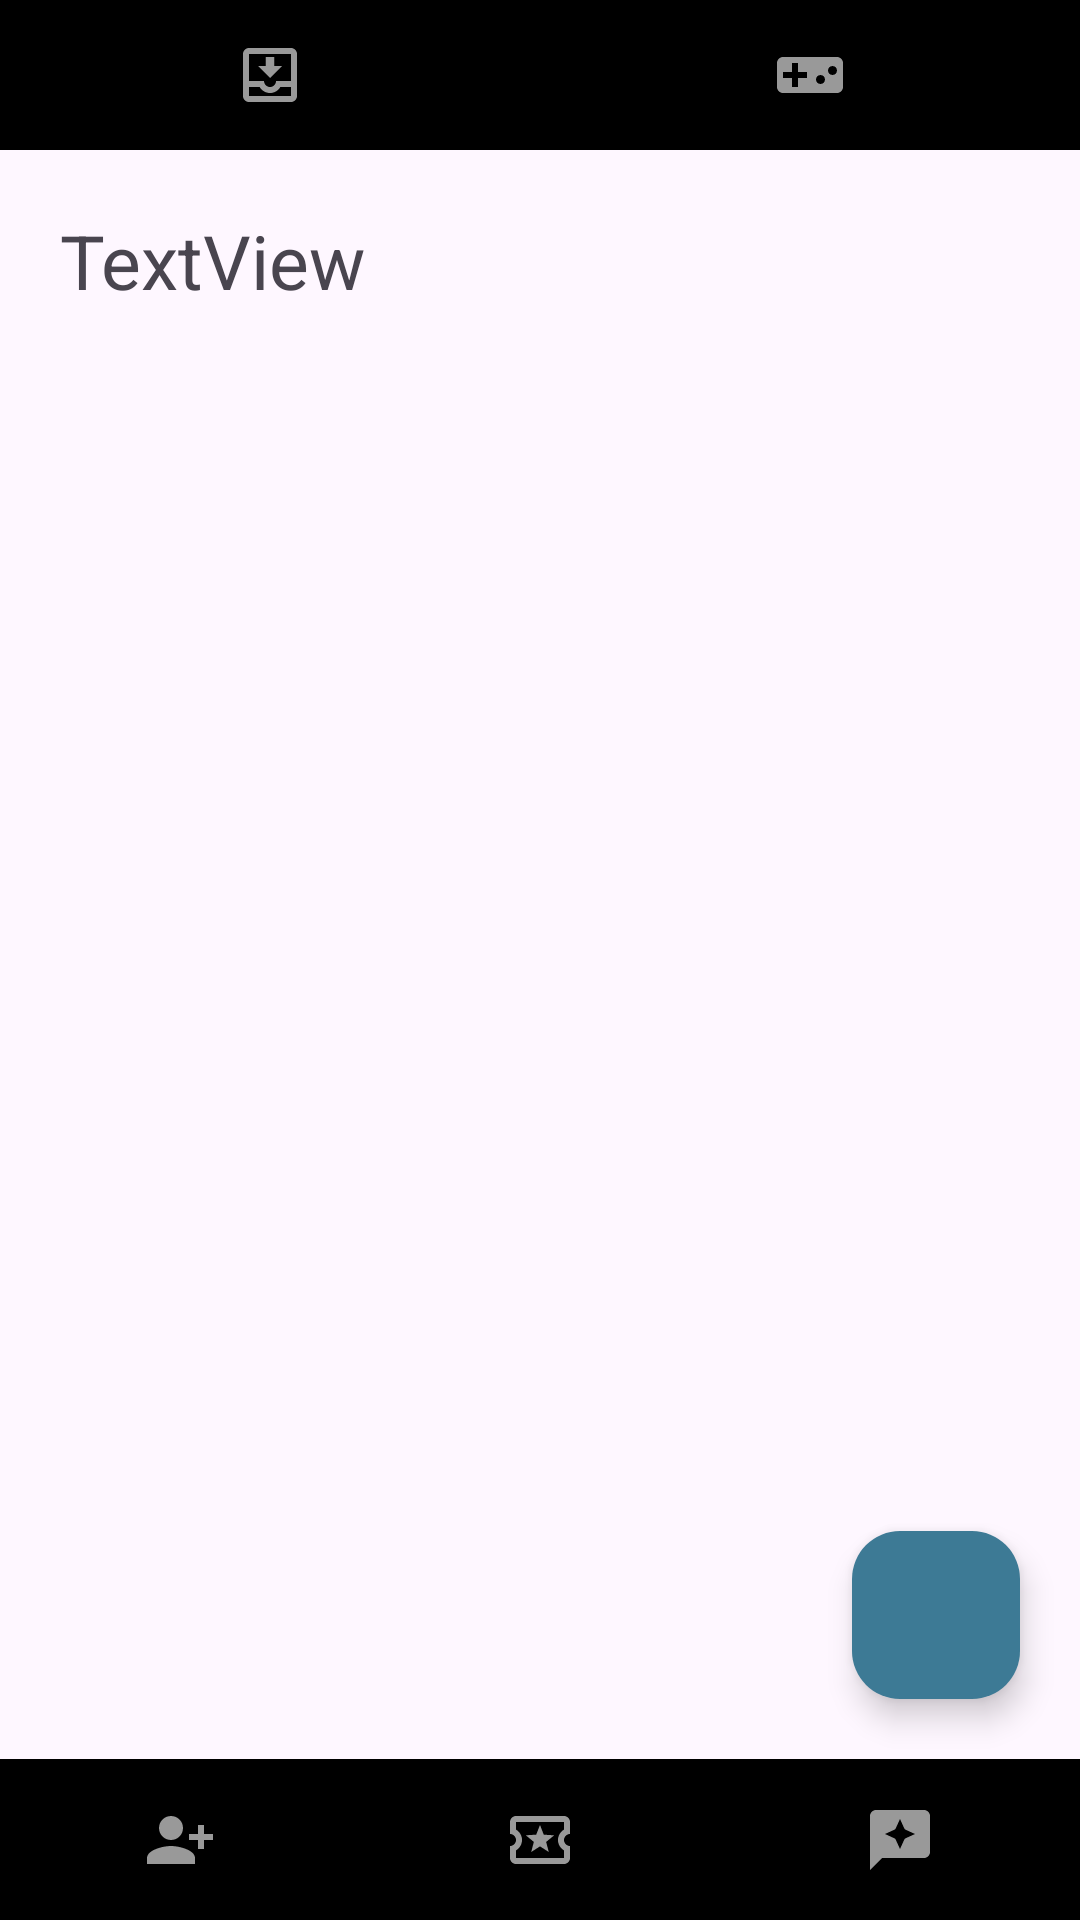

Write the Android layout XML for this screen, with the resource values it uses.
<!-- AndroidManifest.xml: application theme Theme.Couponify1 -->
<!-- res/layout/activity_frienddetail.xml -->
<?xml version="1.0" encoding="utf-8"?>
<LinearLayout xmlns:android="http://schemas.android.com/apk/res/android"
    xmlns:app="http://schemas.android.com/apk/res-auto"
    xmlns:tools="http://schemas.android.com/tools"
    android:id="@+id/frienddetail"
    android:layout_width="match_parent"
    android:layout_height="match_parent"
    tools:context=".FriendDetail"
    android:weightSum="100"
    android:orientation="vertical">

    <LinearLayout
        android:layout_width="match_parent"
        android:layout_height="wrap_content"
        android:layout_weight="1"
        android:orientation="vertical">

        <LinearLayout
            android:layout_width="match_parent"
            android:gravity="bottom"
            android:layout_height="50dp"
            android:background="@color/black">

            <ImageButton
                android:id="@+id/receivedcouponsbtn"
                android:layout_width="wrap_content"
                android:layout_height="match_parent"
                android:layout_weight="1"
                android:backgroundTint="@color/black"
                android:src="@drawable/outline_move_to_inbox_24_pressed" />

            <ImageButton
                android:id="@+id/gamecouponsbtn"
                android:layout_width="wrap_content"
                android:layout_height="match_parent"
                android:layout_weight="1"
                android:backgroundTint="@color/black"
                android:src="@drawable/baseline_videogame_asset_24" />
        </LinearLayout>

        <TextView
            android:id="@+id/textView"
            android:layout_width="match_parent"
            android:layout_height="wrap_content"
            android:text="TextView"
            android:layout_marginStart="20dp"
            android:layout_marginTop="20dp"
            android:textSize="25sp"
            />

    </LinearLayout>


    <LinearLayout
        android:layout_width="match_parent"
        android:layout_height="wrap_content"
        android:layout_weight="98"
        android:orientation="vertical">
        <TextView
            android:layout_width="match_parent"
            android:layout_height="wrap_content"
            android:id="@+id/nocouponsalert"
            android:visibility="gone"
            android:gravity="center"
            android:layout_margin="20dp"
            android:layout_marginTop="40dp"
            android:text="@string/no_available_coupons"/>

        <androidx.recyclerview.widget.RecyclerView
            android:layout_width="match_parent"
            android:layout_height="match_parent"
            android:id="@+id/couponlistrv"
            android:scrollbars="vertical"
            android:layout_margin="12dp"
            />


    </LinearLayout>

    <com.google.android.material.floatingactionbutton.FloatingActionButton
        android:layout_width="wrap_content"
        android:layout_height="wrap_content"
        android:layout_margin="20dp"
        android:layout_gravity="end|bottom"
        android:id="@+id/writecouponbtn"
        android:src="@drawable/baseline_add_24"
        android:backgroundTint="@color/couponifyblue"/>

    <LinearLayout
        android:layout_width="match_parent"
        android:gravity="bottom"
        android:layout_height="50dp"
        android:layout_weight="1"
        android:weightSum="3"
        android:background="@color/black">

        <ImageButton
            android:id="@+id/addfriendsbtn"
            android:layout_width="wrap_content"
            android:layout_height="match_parent"
            android:layout_weight="1"
            android:backgroundTint="@color/black"
            android:src="@drawable/baseline_person_add_alt_1_24" />

        <ImageButton
            android:id="@+id/friendslistbtn"
            android:layout_width="wrap_content"
            android:layout_height="match_parent"
            android:layout_weight="1"
            android:backgroundTint="@color/black"
            android:src="@drawable/outline_local_activity_24_pressed" />

        <ImageButton
            android:id="@+id/inspirationtabbtn"
            android:layout_width="wrap_content"
            android:layout_height="match_parent"
            android:layout_weight="1"
            android:backgroundTint="@color/black"
            android:src="@drawable/baseline_reviews_24" />
    </LinearLayout>
</LinearLayout>
<!-- resources referenced by this layout -->
<resources>
  <color name="black">#FF000000</color>
  <color name="couponifyblue">#3D7A95</color>
  <!-- drawable baseline_person_add_alt_1_24 (drawable) -->
  <vector xmlns:android="http://schemas.android.com/apk/res/android" android:height="24dp" android:tint="#999999" android:viewportHeight="24" android:viewportWidth="24" android:width="24dp">
        
      <path android:fillColor="@android:color/white" android:pathData="M13,8c0,-2.21 -1.79,-4 -4,-4S5,5.79 5,8s1.79,4 4,4S13,10.21 13,8zM15,10v2h3v3h2v-3h3v-2h-3V7h-2v3H15zM1,18v2h16v-2c0,-2.66 -5.33,-4 -8,-4S1,15.34 1,18z"/>
      
  </vector>
  <!-- drawable baseline_reviews_24 (drawable) -->
  <vector xmlns:android="http://schemas.android.com/apk/res/android" android:height="24dp" android:tint="#999999" android:viewportHeight="24" android:viewportWidth="24" android:width="24dp">
        
      <path android:fillColor="@android:color/white" android:pathData="M20,2H4C2.9,2 2,2.9 2,4v18l4,-4h14c1.1,0 2,-0.9 2,-2V4C22,2.9 21.1,2 20,2zM13.57,11.57L12,15l-1.57,-3.43L7,10l3.43,-1.57L12,5l1.57,3.43L17,10L13.57,11.57z"/>
      
  </vector>
  <!-- drawable baseline_videogame_asset_24 (drawable) -->
  <vector xmlns:android="http://schemas.android.com/apk/res/android" android:height="24dp" android:tint="#999999" android:viewportHeight="24" android:viewportWidth="24" android:width="24dp">
        
      <path android:fillColor="@android:color/white" android:pathData="M21,6L3,6c-1.1,0 -2,0.9 -2,2v8c0,1.1 0.9,2 2,2h18c1.1,0 2,-0.9 2,-2L23,8c0,-1.1 -0.9,-2 -2,-2zM11,13L8,13v3L6,16v-3L3,13v-2h3L6,8h2v3h3v2zM15.5,15c-0.83,0 -1.5,-0.67 -1.5,-1.5s0.67,-1.5 1.5,-1.5 1.5,0.67 1.5,1.5 -0.67,1.5 -1.5,1.5zM19.5,12c-0.83,0 -1.5,-0.67 -1.5,-1.5S18.67,9 19.5,9s1.5,0.67 1.5,1.5 -0.67,1.5 -1.5,1.5z"/>
      
  </vector>
  <!-- drawable outline_local_activity_24_pressed (drawable) -->
  <vector xmlns:android="http://schemas.android.com/apk/res/android" android:height="24dp" android:tint="#999999" android:viewportHeight="24" android:viewportWidth="24" android:width="24dp">
        
      <path android:fillColor="@android:color/white" android:pathData="M22,10L22,6c0,-1.1 -0.9,-2 -2,-2L4,4c-1.1,0 -1.99,0.9 -1.99,2v4c1.1,0 1.99,0.9 1.99,2s-0.89,2 -2,2v4c0,1.1 0.9,2 2,2h16c1.1,0 2,-0.9 2,-2v-4c-1.1,0 -2,-0.9 -2,-2s0.9,-2 2,-2zM20,8.54c-1.19,0.69 -2,1.99 -2,3.46s0.81,2.77 2,3.46L20,18L4,18v-2.54c1.19,-0.69 2,-1.99 2,-3.46 0,-1.48 -0.8,-2.77 -1.99,-3.46L4,6h16v2.54zM9.07,16L12,14.12 14.93,16l-0.89,-3.36 2.69,-2.2 -3.47,-0.21L12,7l-1.27,3.22 -3.47,0.21 2.69,2.2z"/>
      
  </vector>
  <!-- drawable outline_move_to_inbox_24_pressed (drawable) -->
  <vector xmlns:android="http://schemas.android.com/apk/res/android" android:height="24dp" android:tint="#999999" android:viewportHeight="24" android:viewportWidth="24" android:width="24dp">
        
      <path android:fillColor="@android:color/white" android:pathData="M16,9h-2.55L13.45,6h-2.9v3L8,9l4,4zM19,3L4.99,3C3.88,3 3,3.9 3,5v14c0,1.1 0.88,2 1.99,2L19,21c1.1,0 2,-0.9 2,-2L21,5c0,-1.1 -0.9,-2 -2,-2zM19,19L5,19v-3h3.56c0.69,1.19 1.97,2 3.45,2s2.75,-0.81 3.45,-2L19,16v3zM19,14h-4.99c0,1.1 -0.9,2 -2,2s-2,-0.9 -2,-2L5,14l-0.01,-9L19,5v9z"/>
      
  </vector>
  <string name="no_available_coupons">No available coupons.</string>
  <style name="Theme.Couponify1" parent="Base.Theme.Couponify1" />
  <style name="Base.Theme.Couponify1" parent="Theme.Material3.DayNight.NoActionBar">
          
          
      </style>
</resources>
